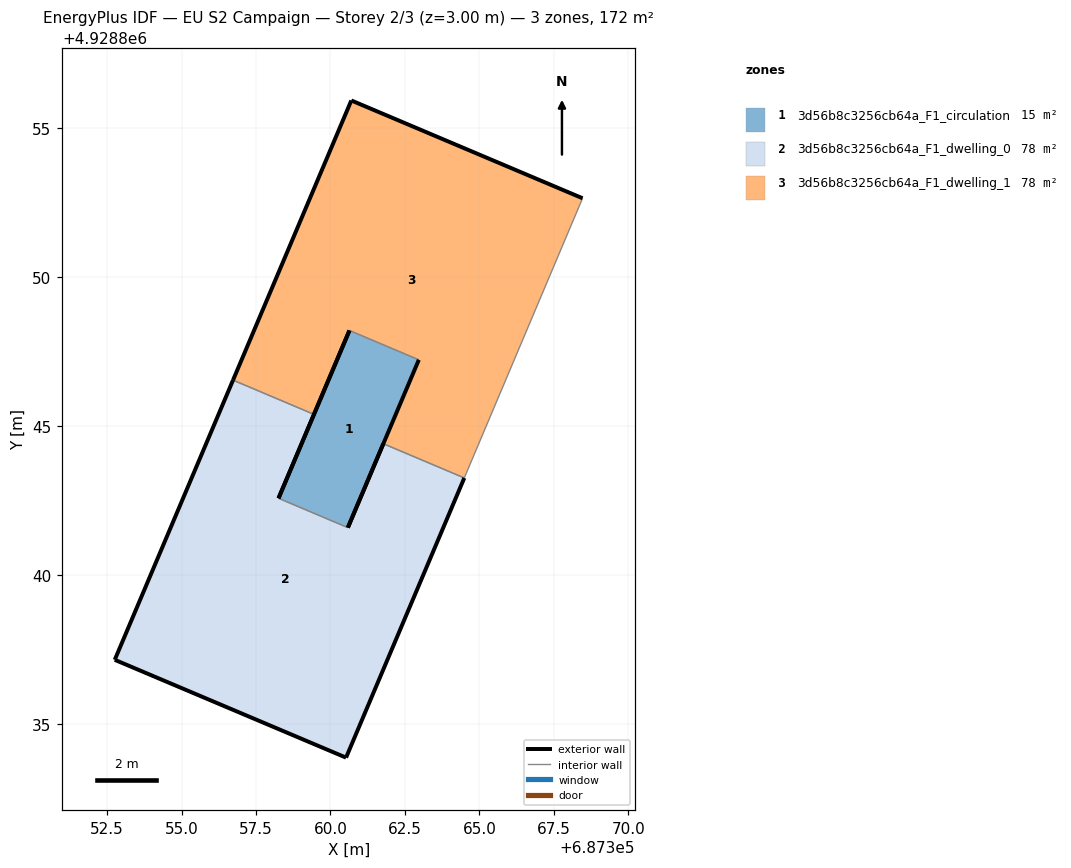
=== STOREY PLAN SPEC (per zone: floor XY polygon, exterior-wall plan segments, windows/doors) ===
zone 1: 3d56b8c3256cb64a_F1_circulation  (15.5 m²)
  floor: (687360.58, 4928841.58) (687362.96, 4928847.21) (687360.64, 4928848.20) (687358.25, 4928842.57)
  exterior wall: (687358.26, 4928842.57) – (687360.64, 4928848.20)  [6.1 m]
  exterior wall: (687362.96, 4928847.21) – (687360.58, 4928841.58)  [6.1 m]
  interior walls: 2
zone 2: 3d56b8c3256cb64a_F1_dwelling_0  (78.2 m²)
  floor: (687360.52, 4928833.86) (687364.49, 4928843.25) (687361.77, 4928844.40) (687360.58, 4928841.58) (687358.25, 4928842.57) (687359.44, 4928845.38) (687356.73, 4928846.53) (687352.76, 4928837.14)
  exterior wall: (687352.76, 4928837.14) – (687356.73, 4928846.53)  [10.2 m]
  exterior wall: (687359.44, 4928845.38) – (687358.26, 4928842.57)  [3.1 m]
  exterior wall: (687360.58, 4928841.58) – (687361.77, 4928844.40)  [3.1 m]
  exterior wall: (687364.49, 4928843.25) – (687360.52, 4928833.86)  [10.2 m]
  exterior wall: (687360.52, 4928833.86) – (687352.76, 4928837.14)  [8.4 m]
  interior walls: 3
zone 3: 3d56b8c3256cb64a_F1_dwelling_1  (78.2 m²)
  floor: (687364.49, 4928843.25) (687368.46, 4928852.64) (687360.70, 4928855.92) (687356.73, 4928846.53) (687359.44, 4928845.38) (687360.64, 4928848.20) (687362.96, 4928847.21) (687361.77, 4928844.40)
  exterior wall: (687360.64, 4928848.20) – (687359.44, 4928845.38)  [3.1 m]
  exterior wall: (687356.73, 4928846.53) – (687360.70, 4928855.92)  [10.2 m]
  exterior wall: (687360.70, 4928855.92) – (687368.46, 4928852.64)  [8.4 m]
  interior walls: 5

=== DERIVED (storey summary) ===
Building: EU S2 Campaign
Storey: 2 of 3  (floor level z = 3.00 m)
Storey gross floor area: 171.8 m²
Zones on this storey: 3
  - 3d56b8c3256cb64a_F1_circulation: floor 15.5 m²; exterior wall 12.2 m (36.7 m²); WWR 0.0%
  - 3d56b8c3256cb64a_F1_dwelling_0: floor 78.2 m²; exterior wall 34.9 m (104.8 m²); WWR 0.0%
  - 3d56b8c3256cb64a_F1_dwelling_1: floor 78.2 m²; exterior wall 21.7 m (65.0 m²); WWR 0.0%
Zone adjacency (shared interzone walls):
  - 3d56b8c3256cb64a_F1_circulation ↔ 3d56b8c3256cb64a_F1_dwelling_0
  - 3d56b8c3256cb64a_F1_dwelling_0 ↔ 3d56b8c3256cb64a_F1_dwelling_1